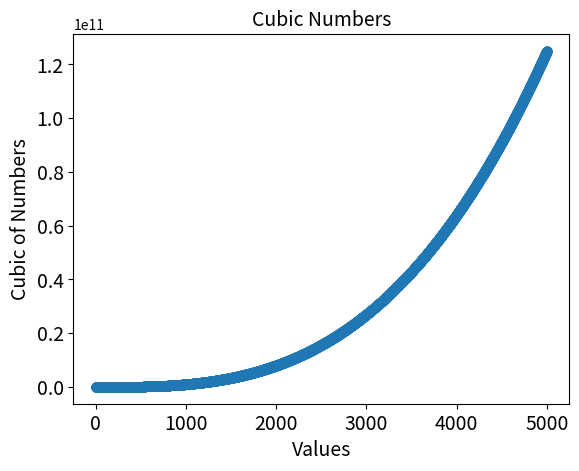

Write the Python code that produced this figure.
# A number raised to the third power is a cube.
# Plot the first five cubic numbers, and then plot the first 5000 cubic numbers

import matplotlib.pyplot as plt

x_values = list(range(1, 5001))
y_values = [x**3 for x in x_values]

plt.scatter(x_values, y_values, s = 40)

plt.title("Cubic Numbers", fontsize = 14)
plt.xlabel("Values", fontsize = 14)
plt.ylabel("Cubic of Numbers", fontsize = 14)

plt.tick_params(axis = 'both', which = 'major', labelsize = 14)

plt.show()
